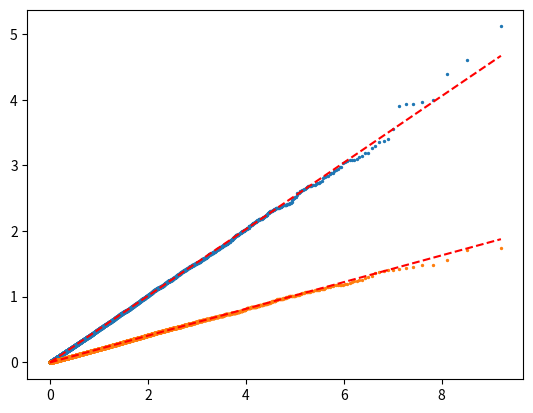

The script that saved this image:
# import and solve data
import numpy as np
from matplotlib import pyplot as plt
from numpy import mean, min, max, median, quantile
from scipy.stats import binom, norm, t as student, expon, poisson, chi2
from math import sqrt, pow, floor, ceil, exp, log

# define corrected functions for std and variance


def std(values):
	return np.std(values, ddof=1)


Ntr = 10000
results = -np.log(np.random.rand(Ntr)) / 2
results = sorted(results)
# plt.hist(results)
# plt.show()

X = []
Y = []
n = len(results)
for i in np.arange(0, n, 1):
	X.append(expon.ppf((i + 1) / (n + 1)))
	Y.append(results[i])
X = np.array(X)
Y = np.array(Y)
m, b = np.polyfit(X, Y, 1)
plt.scatter(X, Y, s=2)
plt.plot([X[0], X[-1]], [m * X[0] + b, m * X[-1] + b], 'r--')

results = -np.log(np.random.rand(Ntr)) / 5
results = sorted(results)
X = []
Y = []
n = len(results)
for i in np.arange(0, n, 1):
	X.append(expon.ppf((i + 1) / (n + 1)))
	Y.append(results[i])
X = np.array(X)
Y = np.array(Y)
m, b = np.polyfit(X, Y, 1)
plt.scatter(X, Y, s=2)
plt.plot([X[0], X[-1]], [m * X[0] + b, m * X[-1] + b], 'r--')
plt.show()
